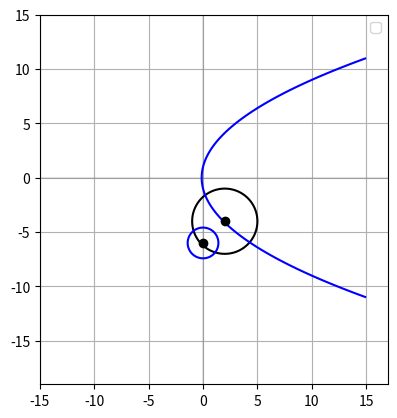

Python code for this plot:
import numpy as np
import matplotlib as mpl
import matplotlib.pyplot as plt

mpl.rcParams['lines.color'] = 'k'
mpl.rcParams['axes.prop_cycle'] = mpl.cycler('color', ['k'])

x = np.linspace(-4, 7, 400)
y = np.linspace(-10, 3, 400)

x2 = np.linspace(-14, 17, 400)
y2 = np.linspace(-19, 13, 400)

x, y = np.meshgrid(x, y)
x3, y3 = np.meshgrid(x2, y2)

def axes():
    plt.axhline(0, alpha=.1)
    plt.axvline(0, alpha=.1)

def line_gen(A,B):
  len =2
  x_AB = np.zeros((2,len))
  lam_1 = np.linspace(-2,2,len)
  for i in range(len):
    temp1 = A + lam_1[i]*(B-A)
    x_AB[:,i]= temp1.T
  return x_AB

a1 = np.array([1/np.sqrt(2),0])
b1 = np.array([0,-np.sqrt(3)])
a2 = np.array([-5,0])
b2 = np.array([0,-4])

T1 = line_gen(a1,b1)
# T2 = line_gen(a2,b2)
# T3 = line_gen(a1,b2)
# T4 = line_gen(a2,b1)
x1 = np.linspace(-15, 15, 1000)
y1 = np.linspace(-15, 15, 1000)
x5, y5 = np.meshgrid(x1, y1)

a = 1.
b = np.sqrt(3)
axes()
# plt.contour(x, y,(x**2/a**2 - y**2/b**2), [1], colors='k')
proxy = plt.contour(x, y,(x**2 + y**2 - 4*x +8*y +12 ), [1], colors='k')
proxy1 = plt.contour(x3, y3,(x3**2 + (y3+6)**2 -1), [1], colors='b')
proxy2 = plt.contour(x5, y5,(y5**2-(8*x5)), [1], colors='b')
# plt.legend(proxy1, ["given","solution","given parabola"])
# plt.legend(proxy2, ["solution"])
# plt.legend(proxy3, ["given parabola"])
plt.plot(2,-4,'o')
plt.plot(0,-6,'o')
# plt.plot(y1, x1)
plt.legend()
plt.gca().set_aspect('equal')
plt.grid()
plt.show()

